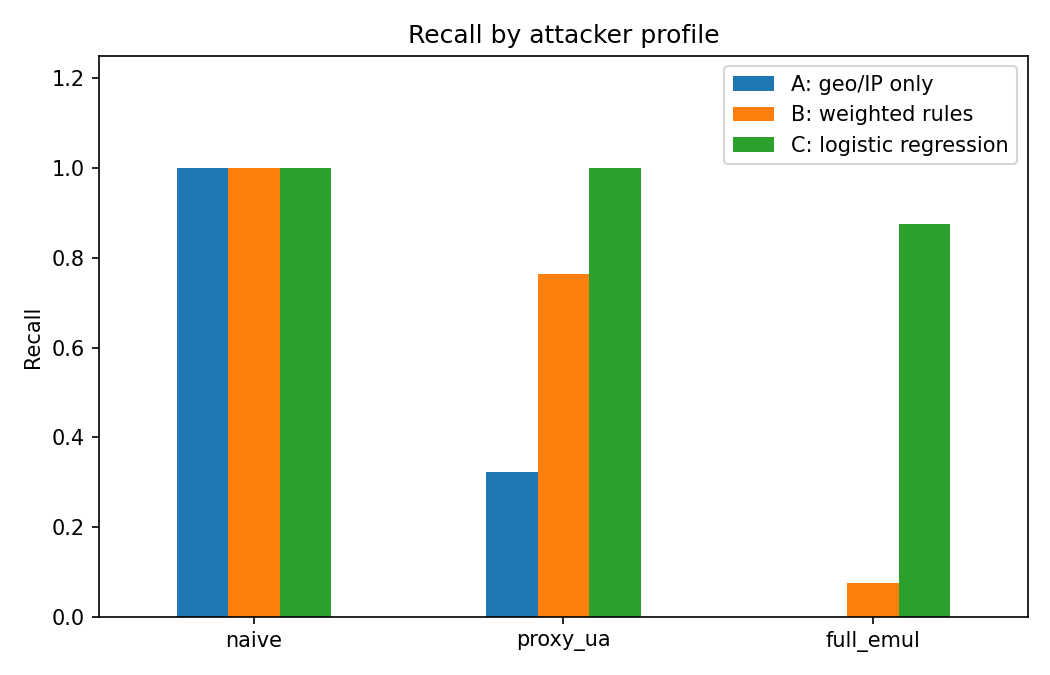

Data behind this chart, as committed beside it:
, naive, proxy_ua, full_emul
A: geo/IP only, 1.0, 0.3235, 0.0
B: weighted rules, 1.0, 0.7647, 0.075
C: logistic regression, 1.0, 1.0, 0.875
